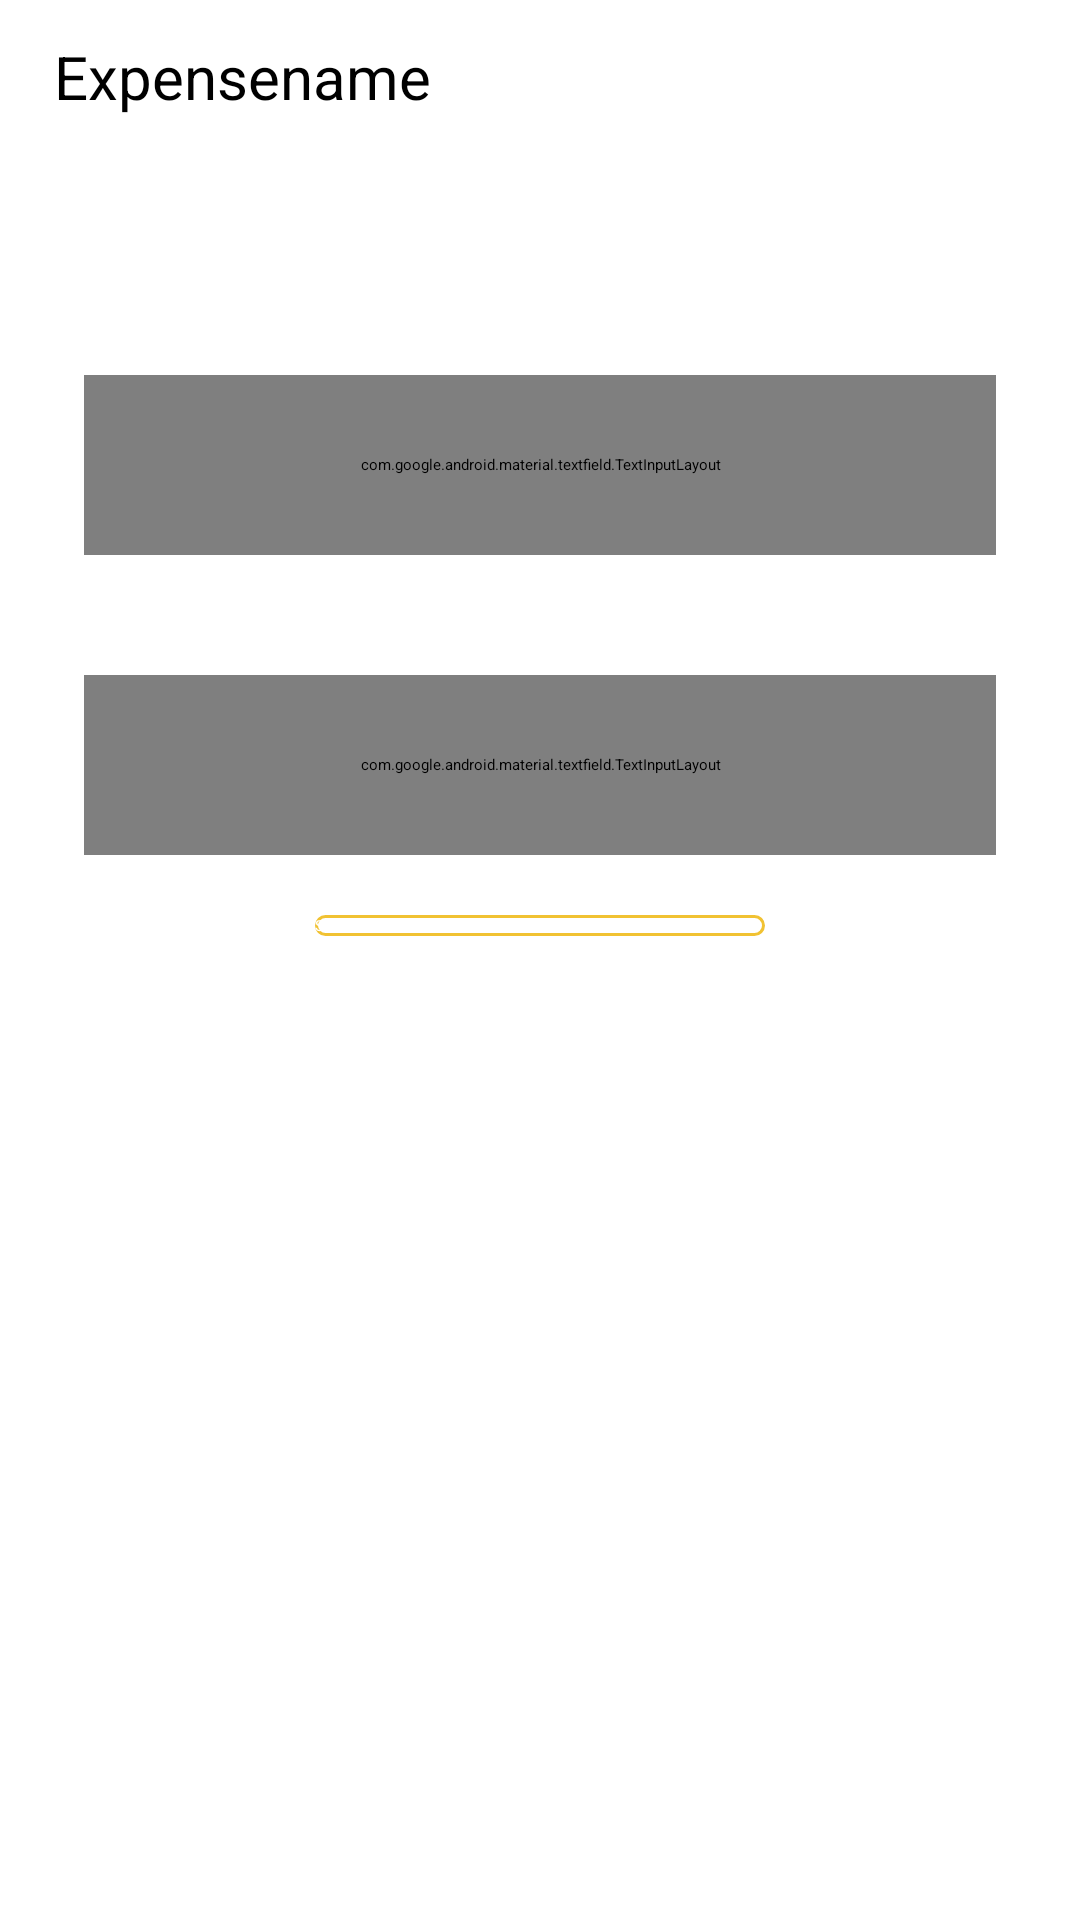

Produce the Android XML layout that renders to this screen, including the resource entries it uses.
<!-- AndroidManifest.xml: application theme Theme.CathyProject -->
<!-- res/layout/fragment_maintenance.xml -->
<?xml version="1.0" encoding="utf-8"?>
<LinearLayout
    xmlns:android="http://schemas.android.com/apk/res/android"
    xmlns:app="http://schemas.android.com/apk/res-auto"
    xmlns:tools="http://schemas.android.com/tools"
    android:layout_width="match_parent"
    android:layout_height="match_parent"
    android:background="@drawable/background"
    android:orientation="vertical"

    tools:context=".Maintenance">
    <TextView
        android:layout_margin="10dp"
        android:gravity="left"
        android:layout_width="match_parent"
        android:layout_height="wrap_content"
        android:textSize="20sp"
        android:textColor="@android:color/black"
        android:text="Expensename"/>
    <Spinner
        android:id="@+id/spinner"
        android:gravity="center_horizontal"
        android:layout_width="match_parent"
        android:layout_height="40dp"
        android:layout_marginBottom="8dp"
        android:layout_marginEnd="20dp"
        android:layout_marginStart="8dp"
        android:layout_marginTop="8dp"
        app:layout_constraintBottom_toBottomOf="parent"
        app:layout_constraintEnd_toEndOf="parent"
        app:layout_constraintHorizontal_bias="0.502"
        app:layout_constraintStart_toStartOf="parent"
        app:layout_constraintTop_toTopOf="parent"
        app:layout_constraintVertical_bias="0.498" />
    <com.google.android.material.textfield.TextInputLayout

        android:layout_width="match_parent"
        android:layout_height="60dp"
        android:layout_gravity="center"
        android:layout_marginTop="10dp"
        android:layout_marginRight="5dp"
        android:layout_marginBottom="10dp"
        style="@style/Widget.MaterialComponents.TextInputLayout.OutlinedBox"
        android:gravity="center"
        android:layout_margin="20dp"
        android:hint="Expenseamount"
        android:textColor="@android:color/black">

        <com.google.android.material.textfield.TextInputEditText
            android:id="@+id/expamount"
            android:layout_width="match_parent"
            android:layout_height="match_parent"
            android:textColor="@android:color/black"
            android:inputType="number"
            android:lines="1"
            android:maxLines="1"/>

    </com.google.android.material.textfield.TextInputLayout>
    <com.google.android.material.textfield.TextInputLayout

        android:layout_width="match_parent"
        android:layout_height="60dp"
        android:layout_gravity="center"
        android:layout_marginTop="10dp"
        android:layout_marginRight="5dp"
        android:layout_marginBottom="10dp"
        style="@style/Widget.MaterialComponents.TextInputLayout.OutlinedBox"
        android:gravity="center"
        android:layout_margin="20dp"
        android:hint="Location"
        android:textColor="@android:color/black">

        <com.google.android.material.textfield.TextInputEditText
            android:id="@+id/location"
            android:layout_width="match_parent"
            android:layout_height="match_parent"
            android:textColor="@android:color/black"
            android:inputType="text"
            android:lines="1"
            android:maxLines="1"/>

    </com.google.android.material.textfield.TextInputLayout>

    <Button
        android:id="@+id/save"
        android:layout_width="150dp"
        android:layout_height="wrap_content"
        android:layout_gravity="center"
        android:textColor="@android:color/white"
        android:background="@drawable/button_design"
        android:text="Save"/>


</LinearLayout>
<!-- resources referenced by this layout -->
<resources>
  <!-- drawable background (drawable) -->
  <?xml version="1.0" encoding="utf-8"?>
  <shape xmlns:android="http://schemas.android.com/apk/res/android"
      android:shape="rectangle" >
      <corners android:radius="4dp" />
  
      <gradient
          android:background="#FFFFFF"/>
      <padding android:left="8dp" android:top="2dp"
          android:right="8dp" android:bottom="2dp" />
  </shape>
  <!-- drawable button_design (drawable) -->
  <shape xmlns:android="http://schemas.android.com/apk/res/android">
      <solid android:color="@color/design_default_color_background"
          />
      <corners android:radius="40dp" />
      <stroke
          android:width="1dp"
          android:color="#f1c232" />
  </shape>
  <style name="Theme.CathyProject" parent="Theme.Material3.DayNight.NoActionBar">
          
          <item name="colorPrimary">@color/purple_500</item>
          <item name="colorPrimaryVariant">@color/purple_700</item>
          <item name="colorOnPrimary">@color/white</item>
          
          <item name="colorSecondary">@color/teal_200</item>
          <item name="colorSecondaryVariant">@color/teal_700</item>
          <item name="colorOnSecondary">@color/black</item>
          
          <item name="android:statusBarColor" tools:targetApi="l">?attr/colorPrimaryVariant</item>
          
      </style>
  <!-- not gathered from this repository: default colours our renderer supplied (Android Studio template values) -->
  <color name="purple_500">#FF6200EE</color>
  <color name="purple_700">#FF3700B3</color>
  <color name="teal_200">#FF03DAC5</color>
  <color name="teal_700">#FF018786</color>
  <color name="black">#FF000000</color>
  <color name="white">#FFFFFFFF</color>
</resources>
